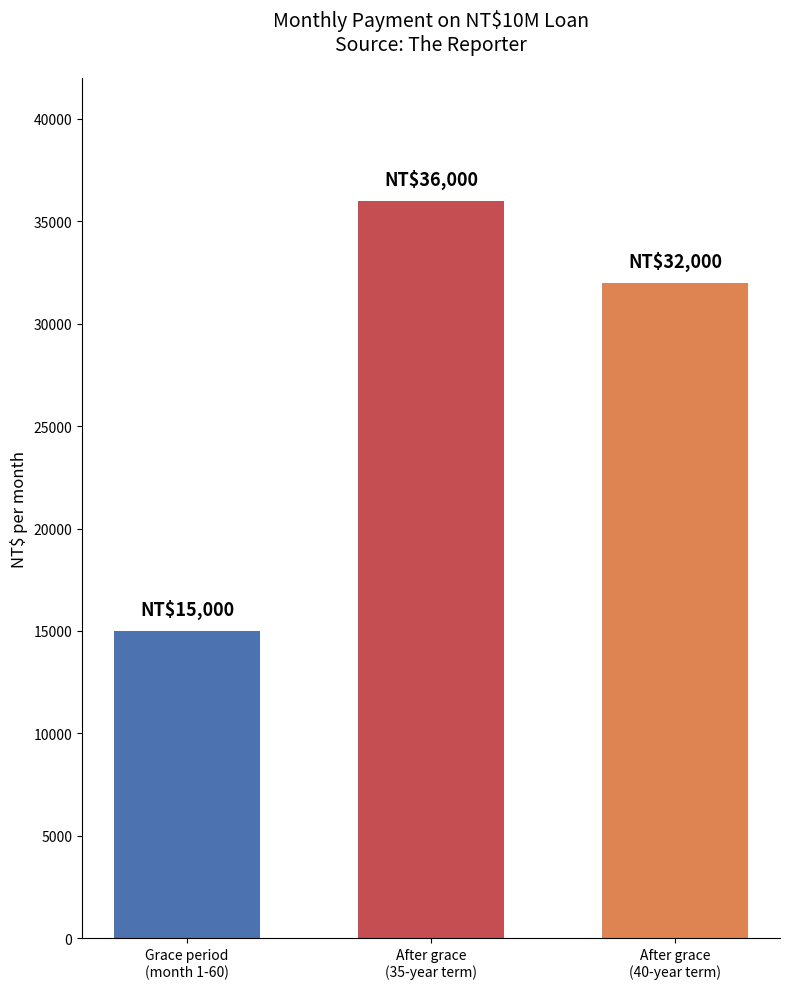
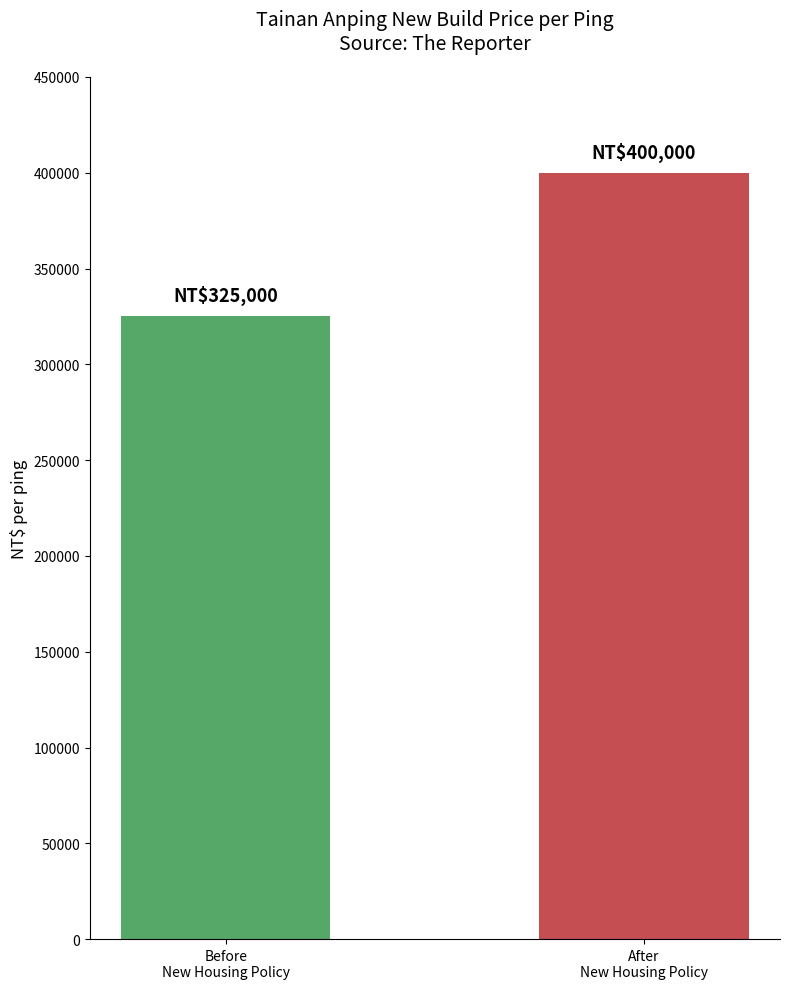
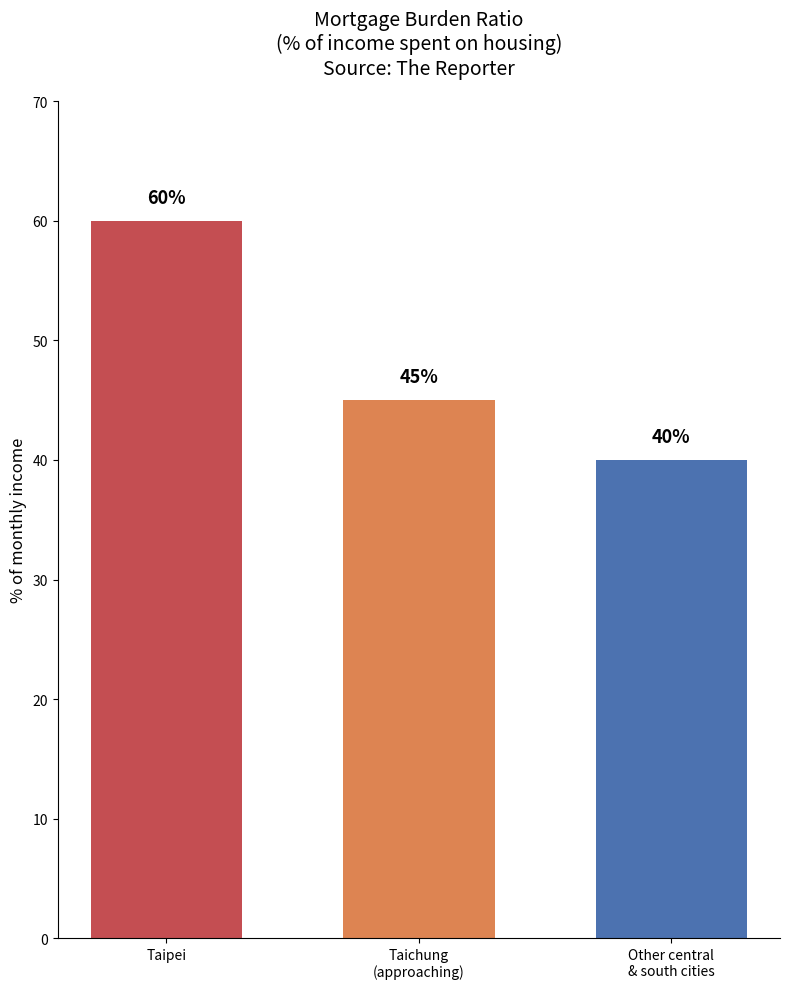

Write the Python code that produced these figures, in order.
import matplotlib
matplotlib.use('Agg')
import matplotlib.pyplot as plt

# Clip 1: Monthly payment comparison
labels1 = ['Grace period\n(month 1-60)', 'After grace\n(35-year term)', 'After grace\n(40-year term)']
values1 = [15000, 36000, 32000]
colors1 = ['#4C72B0', '#C44E52', '#DD8452']

fig, ax = plt.subplots(figsize=(8, 10))
bars = ax.bar(labels1, values1, color=colors1, width=0.6)
ax.set_title('Monthly Payment on NT$10M Loan\nSource: The Reporter', fontsize=14, pad=20)
ax.set_ylabel('NT$ per month', fontsize=12)
ax.set_ylim(0, 42000)
for bar, val in zip(bars, values1):
    ax.text(bar.get_x() + bar.get_width()/2, val + 800,
            f'NT${val:,}', ha='center', fontsize=13, fontweight='bold')
ax.spines['top'].set_visible(False)
ax.spines['right'].set_visible(False)
plt.tight_layout()
plt.savefig('chart1_payments.png', dpi=300, bbox_inches='tight')
plt.close()

# Clip 2: Tainan Anping price per ping
labels2 = ['Before\nNew Housing Policy', 'After\nNew Housing Policy']
values2 = [325000, 400000]
fig, ax = plt.subplots(figsize=(8, 10))
bars = ax.bar(labels2, values2, color=['#55A868', '#C44E52'], width=0.5)
ax.set_title('Tainan Anping New Build Price per Ping\nSource: The Reporter', fontsize=14, pad=20)
ax.set_ylabel('NT$ per ping', fontsize=12)
ax.set_ylim(0, 450000)
for bar, val in zip(bars, values2):
    ax.text(bar.get_x() + bar.get_width()/2, val + 8000,
            f'NT${val:,}', ha='center', fontsize=13, fontweight='bold')
ax.spines['top'].set_visible(False)
ax.spines['right'].set_visible(False)
plt.tight_layout()
plt.savefig('chart2_tainan.png', dpi=300, bbox_inches='tight')
plt.close()

# Clip 3: Mortgage burden ratio
labels3 = ['Taipei', 'Taichung\n(approaching)', 'Other central\n& south cities']
values3 = [60, 45, 40]
fig, ax = plt.subplots(figsize=(8, 10))
bars = ax.bar(labels3, values3, color=['#C44E52', '#DD8452', '#4C72B0'], width=0.6)
ax.set_title('Mortgage Burden Ratio\n(% of income spent on housing)\nSource: The Reporter', fontsize=14, pad=20)
ax.set_ylabel('% of monthly income', fontsize=12)
ax.set_ylim(0, 70)
for bar, val in zip(bars, values3):
    ax.text(bar.get_x() + bar.get_width()/2, val + 1.5,
            f'{val}%', ha='center', fontsize=13, fontweight='bold')
ax.spines['top'].set_visible(False)
ax.spines['right'].set_visible(False)
plt.tight_layout()
plt.savefig('chart3_burden.png', dpi=300, bbox_inches='tight')
plt.close()

print("Charts generated: chart1_payments.png, chart2_tainan.png, chart3_burden.png")
